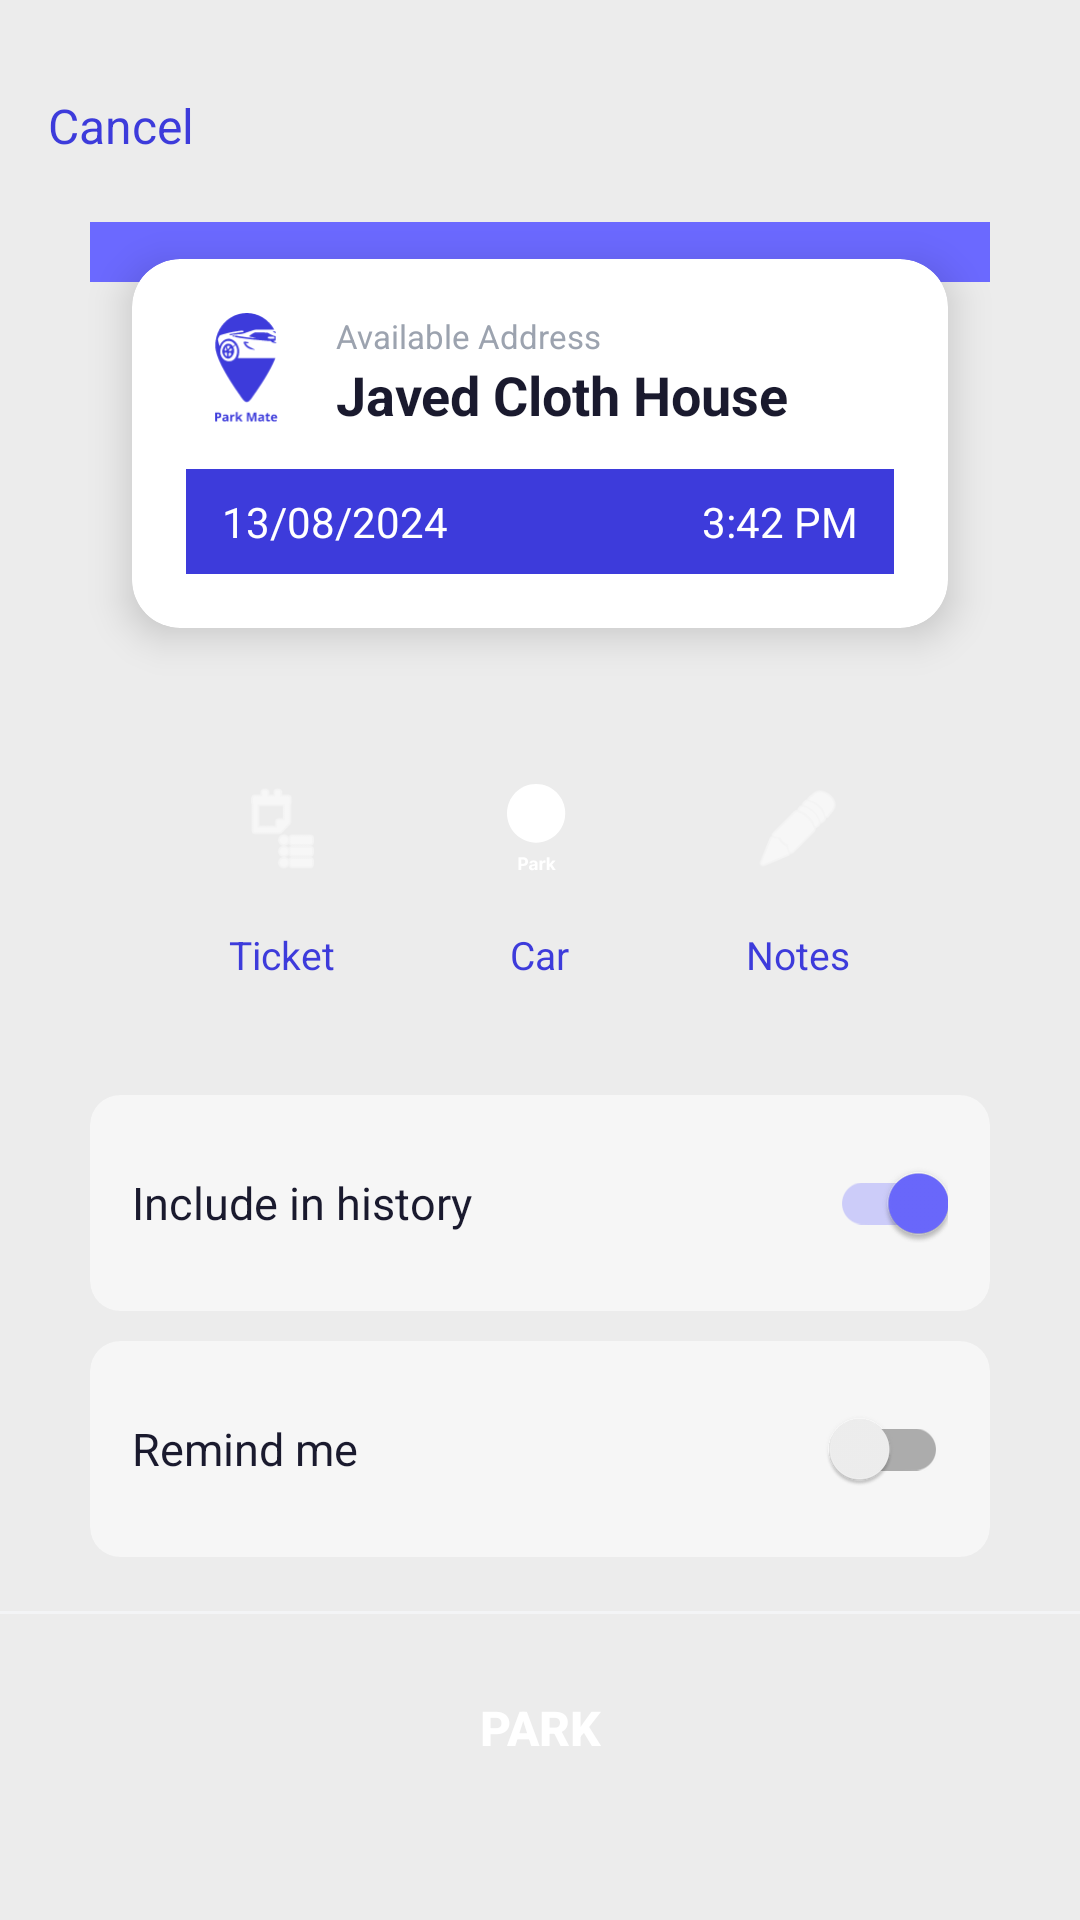

Layout XML and referenced resources for this Android screen:
<!-- AndroidManifest.xml: application theme Theme.ParkMate -->
<!-- res/layout/activity_park_details.xml -->
<?xml version="1.0" encoding="utf-8"?>
<LinearLayout xmlns:android="http://schemas.android.com/apk/res/android"
    xmlns:app="http://schemas.android.com/apk/res-auto"
    android:layout_width="match_parent"
    android:layout_height="match_parent"
    android:orientation="vertical"
    android:background="#ECECEC">

    
    <LinearLayout
        android:layout_width="match_parent"
        android:layout_height="wrap_content"
        android:orientation="horizontal"
        android:paddingHorizontal="16dp"
        android:paddingTop="18dp"
        android:paddingBottom="8dp"
        android:gravity="center_vertical">

        <TextView
            android:id="@+id/tvCancel"
            android:layout_width="wrap_content"
            android:layout_height="wrap_content"
            android:minWidth="48dp"
            android:minHeight="48dp"
            android:gravity="center"
            android:text="@string/cancel"
            android:textColor="@color/primary"
            android:textSize="16sp"
            android:clickable="true"
            android:focusable="true"/>

    </LinearLayout>

    
    <View
        android:layout_width="match_parent"
        android:layout_height="20dp"
        android:layout_marginHorizontal="30dp"
        android:background="@color/primary_light" />

    <androidx.cardview.widget.CardView
        android:layout_width="match_parent"
        android:layout_height="wrap_content"
        android:layout_marginHorizontal="44dp"
        android:layout_marginTop="-8dp"
        android:layout_marginBottom="24dp"
        app:cardBackgroundColor="@color/white"
        app:cardCornerRadius="16dp"
        app:cardElevation="8dp">

        <LinearLayout
            android:layout_width="match_parent"
            android:layout_height="wrap_content"
            android:orientation="vertical"
            android:padding="18dp">

            <LinearLayout
                android:layout_width="wrap_content"
                android:layout_height="wrap_content"
                android:gravity="center_vertical"
                android:layout_marginBottom="12dp">

                <ImageView
                    android:layout_width="40dp"
                    android:layout_height="40dp"
                    android:src="@drawable/ic_logo"
                    android:tint="@color/primary"
                    android:contentDescription="@string/logo_desc" />

                <LinearLayout
                    android:layout_width="wrap_content"
                    android:layout_height="wrap_content"
                    android:orientation="vertical"
                    android:layout_marginStart="10dp">

                    <TextView
                        android:layout_width="wrap_content"
                        android:layout_height="wrap_content"
                        android:text="@string/available_address"
                        android:textSize="11sp"
                        android:textColor="@color/text_hint"/>

                    <TextView
                        android:id="@+id/tvAddress"
                        android:layout_width="wrap_content"
                        android:layout_height="wrap_content"
                        android:text="@string/parking_address_hint"
                        android:textSize="18sp"
                        android:textStyle="bold"
                        android:textColor="@color/text_primary"/>
                </LinearLayout>
            </LinearLayout>

            <LinearLayout
                android:layout_width="match_parent"
                android:layout_height="wrap_content"
                android:background="@color/primary"
                android:paddingHorizontal="12dp"
                android:paddingVertical="8dp"
                android:orientation="horizontal">

                <TextView
                    android:id="@+id/tvDate"
                    android:layout_width="wrap_content"
                    android:layout_height="wrap_content"
                    android:text="@string/parking_date"
                    android:textColor="@color/white"
                    android:textSize="14sp"/>

                <TextView
                    android:id="@+id/tvTime"
                    android:layout_width="0dp"
                    android:layout_height="wrap_content"
                    android:layout_weight="1"
                    android:gravity="end"
                    android:text="@string/parking_time"
                    android:textColor="@color/white"
                    android:textSize="14sp"/>

            </LinearLayout>

        </LinearLayout>
    </androidx.cardview.widget.CardView>

    
    <LinearLayout
        android:layout_width="match_parent"
        android:layout_height="wrap_content"
        android:orientation="horizontal"
        android:gravity="center"
        android:layout_marginBottom="22dp">

        <LinearLayout
            android:id="@+id/btnTicket"
            android:layout_width="wrap_content"
            android:layout_height="wrap_content"
            android:orientation="vertical"
            android:gravity="center"
            android:layout_margin="16dp"
            android:clickable="true"
            android:focusable="true">
            <ImageView
                android:layout_width="54dp"
                android:layout_height="54dp"
                android:background="@drawable/bg_button_primary"
                android:padding="12dp"
                android:src="@android:drawable/ic_menu_agenda"
                android:tint="@color/white"
                android:contentDescription="@string/ticket"/>
            <TextView
                android:layout_width="wrap_content"
                android:layout_height="wrap_content"
                android:text="@string/ticket"
                android:textSize="13sp"
                android:textColor="@color/primary"
                android:layout_marginTop="6dp"/>
        </LinearLayout>

        <LinearLayout
            android:id="@+id/btnCar"
            android:layout_width="wrap_content"
            android:layout_height="wrap_content"
            android:orientation="vertical"
            android:gravity="center"
            android:layout_margin="16dp"
            android:clickable="true"
            android:focusable="true">
            <ImageView
                android:layout_width="54dp"
                android:layout_height="54dp"
                android:background="@drawable/bg_button_primary"
                android:padding="12dp"
                android:src="@drawable/park"
                android:tint="@color/white"
                android:contentDescription="@string/car"/>
            <TextView
                android:layout_width="wrap_content"
                android:layout_height="wrap_content"
                android:text="@string/car"
                android:textSize="13sp"
                android:textColor="@color/primary"
                android:layout_marginTop="6dp"/>
        </LinearLayout>

        <LinearLayout
            android:id="@+id/btnNotes"
            android:layout_width="wrap_content"
            android:layout_height="wrap_content"
            android:orientation="vertical"
            android:gravity="center"
            android:layout_margin="16dp"
            android:clickable="true"
            android:focusable="true">
            <ImageView
                android:layout_width="54dp"
                android:layout_height="54dp"
                android:background="@drawable/bg_button_primary"
                android:padding="12dp"
                android:src="@android:drawable/ic_menu_edit"
                android:tint="@color/white"
                android:contentDescription="@string/notes"/>
            <TextView
                android:layout_width="wrap_content"
                android:layout_height="wrap_content"
                android:text="@string/notes"
                android:textSize="13sp"
                android:textColor="@color/primary"
                android:layout_marginTop="6dp"/>
        </LinearLayout>

    </LinearLayout>

    
    <androidx.cardview.widget.CardView
        android:layout_width="match_parent"
        android:layout_height="wrap_content"
        android:layout_marginHorizontal="30dp"
        android:layout_marginBottom="10dp"
        app:cardBackgroundColor="#F6F6F6"
        app:cardCornerRadius="10dp"
        app:cardElevation="0dp">

        <LinearLayout
            android:layout_width="match_parent"
            android:layout_height="wrap_content"
            android:orientation="horizontal"
            android:paddingHorizontal="14dp"
            android:paddingVertical="12dp"
            android:gravity="center_vertical">

            <TextView
                android:layout_width="0dp"
                android:layout_height="wrap_content"
                android:layout_weight="1"
                android:text="@string/include_in_history"
                android:textSize="15sp"
                android:textColor="@color/text_primary"/>

            <androidx.appcompat.widget.SwitchCompat
                android:id="@+id/switchHistory"
                android:layout_width="wrap_content"
                android:layout_height="wrap_content"
                android:checked="true"
                android:contentDescription="@string/include_in_history"/>
        </LinearLayout>

    </androidx.cardview.widget.CardView>

    <androidx.cardview.widget.CardView
        android:layout_width="match_parent"
        android:layout_height="wrap_content"
        android:layout_marginHorizontal="30dp"
        android:layout_marginBottom="10dp"
        app:cardBackgroundColor="#F6F6F6"
        app:cardCornerRadius="10dp"
        app:cardElevation="0dp">

        <LinearLayout
            android:layout_width="match_parent"
            android:layout_height="wrap_content"
            android:orientation="horizontal"
            android:paddingHorizontal="14dp"
            android:paddingVertical="12dp"
            android:gravity="center_vertical">

            <TextView
                android:layout_width="0dp"
                android:layout_height="wrap_content"
                android:layout_weight="1"
                android:text="@string/remind_me"
                android:textSize="15sp"
                android:textColor="@color/text_primary"/>

            <androidx.appcompat.widget.SwitchCompat
                android:id="@+id/switchRemind"
                android:layout_width="wrap_content"
                android:layout_height="wrap_content"
                android:contentDescription="@string/remind_me"/>
        </LinearLayout>

    </androidx.cardview.widget.CardView>

    <View
        android:layout_width="match_parent"
        android:layout_height="1dp"
        android:background="@color/divider"
        android:layout_marginTop="8dp"/>

    
    <Button
        android:id="@+id/btnPark"
        android:layout_width="match_parent"
        android:layout_height="52dp"
        android:layout_marginHorizontal="26dp"
        android:layout_marginTop="12dp"
        android:layout_gravity="bottom"
        android:text="@string/park_btn"
        android:background="@drawable/bg_button_primary"
        android:textColor="@color/white"
        android:textSize="16sp"
        android:textStyle="bold"/>

</LinearLayout>
<!-- resources referenced by this layout -->
<resources>
  <color name="divider">#F3F4F6</color>
  <color name="primary">#3D3BDB</color>
  <color name="primary_light">#6B69FF</color>
  <color name="text_hint">#9CA3AF</color>
  <color name="text_primary">#1A1A2E</color>
  <color name="white">#FFFFFF</color>
  <!-- drawable ic_logo: vector/xml drawable (drawable, 14177 chars, omitted) -->
  <!-- drawable park: vector/xml drawable (drawable, 3805 chars, omitted) -->
  <string name="available_address">Available Address</string>
  <string name="cancel">Cancel</string>
  <string name="car">Car</string>
  <string name="include_in_history">Include in history</string>
  <string name="logo_desc">Logo</string>
  <string name="notes">Notes</string>
  <string name="park_btn">Park</string>
  <string name="parking_address_hint">Javed Cloth House</string>
  <string name="parking_date">13/08/2024</string>
  <string name="parking_time">3:42 PM</string>
  <string name="remind_me">Remind me</string>
  <string name="ticket">Ticket</string>
  <style name="Theme.ParkMate" parent="Theme.MaterialComponents.Light.NoActionBar">
          <item name="colorPrimary">@color/primary</item>
          <item name="colorPrimaryDark">@color/primary_dark</item>
          <item name="colorAccent">@color/primary_light</item>
          <item name="android:windowBackground">@color/white</item>
          <item name="android:statusBarColor">@color/primary</item>
          <item name="android:navigationBarColor">@color/white</item>
      </style>
  <color name="primary_dark">#2B29B8</color>
</resources>
